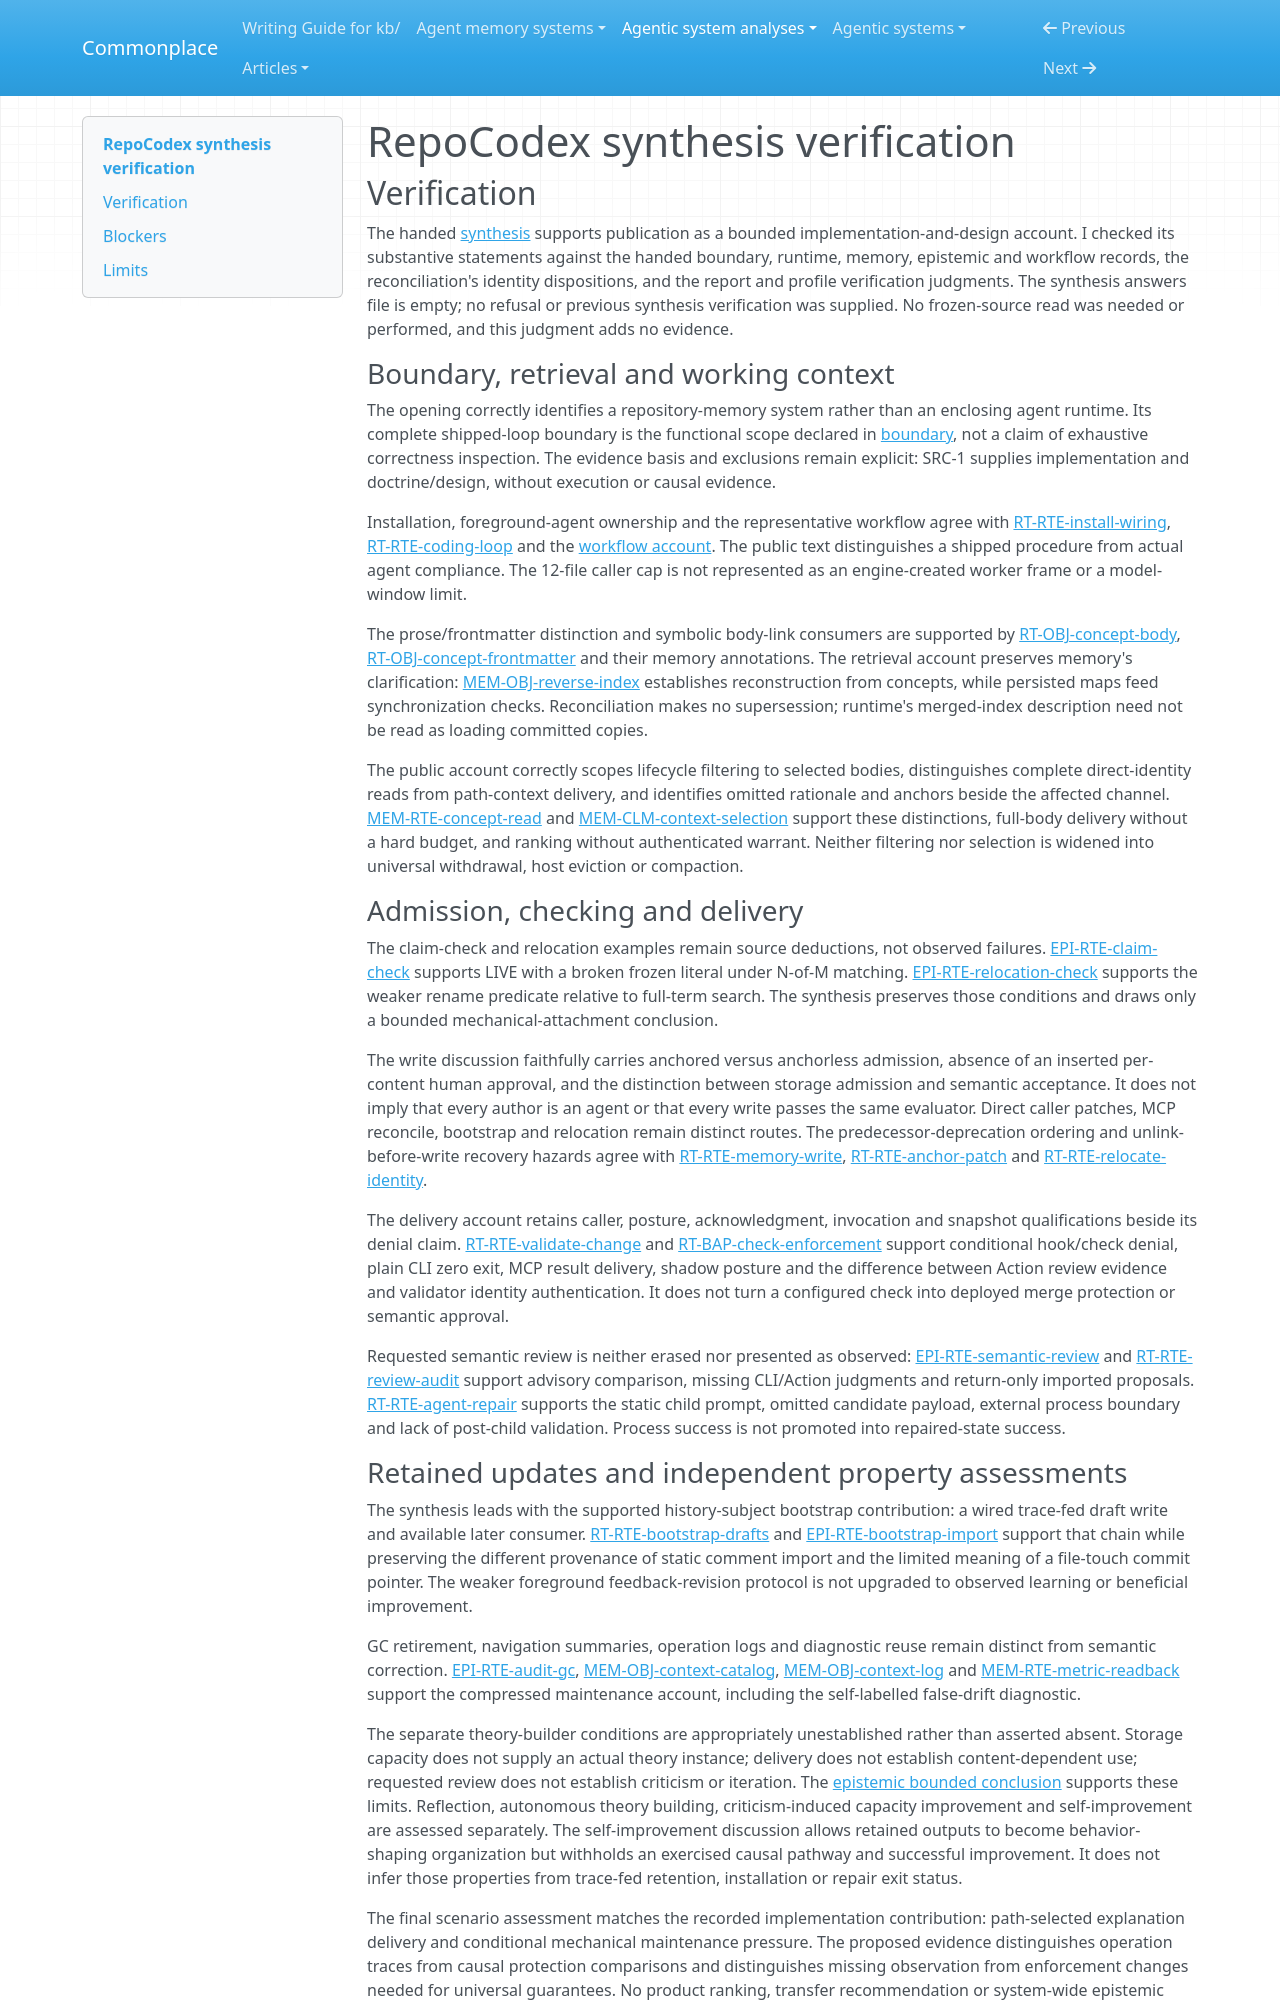

repository: zby/commonplace · page: agentic-system-analyses/retained/azaylamba--repocodex/synthesis-verification/index.html · generator: mkdocs

---
type: agentic-system-analyses/types/agentic-system-verification.md
description: "Independent synthesis verification of RepoCodex's public repository-memory account at the frozen Git revision."
run-id: AAS-2026-11-08-repocodex-bf22ac3623d8-01
reviewed-boundary: "96978e292fcb3b100f53ac024b353e1b8b2c8af4"
---

# RepoCodex synthesis verification

## Verification

The handed [synthesis](synthesis.md#bounded-synthesis) supports publication as a bounded implementation-and-design account. I checked its substantive statements against the handed boundary, runtime, memory, epistemic and workflow records, the reconciliation's identity dispositions, and the report and profile verification judgments. The synthesis answers file is empty; no refusal or previous synthesis verification was supplied. No frozen-source read was needed or performed, and this judgment adds no evidence.

### Boundary, retrieval and working context

The opening correctly identifies a repository-memory system rather than an enclosing agent runtime. Its complete shipped-loop boundary is the functional scope declared in [boundary](boundary.md#boundary-and-evidence), not a claim of exhaustive correctness inspection. The evidence basis and exclusions remain explicit: SRC-1 supplies implementation and doctrine/design, without execution or causal evidence.

Installation, foreground-agent ownership and the representative workflow agree with [RT-RTE-install-wiring](runtime.md#rt-rte-install-wiring), [RT-RTE-coding-loop](runtime.md#rt-rte-coding-loop) and the [workflow account](workflow.md#workflow-account). The public text distinguishes a shipped procedure from actual agent compliance. The 12-file caller cap is not represented as an engine-created worker frame or a model-window limit.

The prose/frontmatter distinction and symbolic body-link consumers are supported by [RT-OBJ-concept-body](runtime.md#rt-obj-concept-body), [RT-OBJ-concept-frontmatter](runtime.md#rt-obj-concept-frontmatter) and their memory annotations. The retrieval account preserves memory's clarification: [MEM-OBJ-reverse-index](memory.md#mem-obj-reverse-index) establishes reconstruction from concepts, while persisted maps feed synchronization checks. Reconciliation makes no supersession; runtime's merged-index description need not be read as loading committed copies.

The public account correctly scopes lifecycle filtering to selected bodies, distinguishes complete direct-identity reads from path-context delivery, and identifies omitted rationale and anchors beside the affected channel. [MEM-RTE-concept-read](memory.md#mem-rte-concept-read) and [MEM-CLM-context-selection](memory.md#mem-clm-context-selection) support these distinctions, full-body delivery without a hard budget, and ranking without authenticated warrant. Neither filtering nor selection is widened into universal withdrawal, host eviction or compaction.

### Admission, checking and delivery

The claim-check and relocation examples remain source deductions, not observed failures. [EPI-RTE-claim-check](epistemic.md#epi-rte-claim-check) supports LIVE with a broken frozen literal under N-of-M matching. [EPI-RTE-relocation-check](epistemic.md#epi-rte-relocation-check) supports the weaker rename predicate relative to full-term search. The synthesis preserves those conditions and draws only a bounded mechanical-attachment conclusion.

The write discussion faithfully carries anchored versus anchorless admission, absence of an inserted per-content human approval, and the distinction between storage admission and semantic acceptance. It does not imply that every author is an agent or that every write passes the same evaluator. Direct caller patches, MCP reconcile, bootstrap and relocation remain distinct routes. The predecessor-deprecation ordering and unlink-before-write recovery hazards agree with [RT-RTE-memory-write](runtime.md#rt-rte-memory-write), [RT-RTE-anchor-patch](runtime.md#rt-rte-anchor-patch) and [RT-RTE-relocate-identity](runtime.md#rt-rte-relocate-identity).

The delivery account retains caller, posture, acknowledgment, invocation and snapshot qualifications beside its denial claim. [RT-RTE-validate-change](runtime.md#rt-rte-validate-change) and [RT-BAP-check-enforcement](runtime.md#rt-bap-check-enforcement) support conditional hook/check denial, plain CLI zero exit, MCP result delivery, shadow posture and the difference between Action review evidence and validator identity authentication. It does not turn a configured check into deployed merge protection or semantic approval.

Requested semantic review is neither erased nor presented as observed: [EPI-RTE-semantic-review](epistemic.md#epi-rte-semantic-review) and [RT-RTE-review-audit](runtime.md#rt-rte-review-audit) support advisory comparison, missing CLI/Action judgments and return-only imported proposals. [RT-RTE-agent-repair](runtime.md#rt-rte-agent-repair) supports the static child prompt, omitted candidate payload, external process boundary and lack of post-child validation. Process success is not promoted into repaired-state success.
